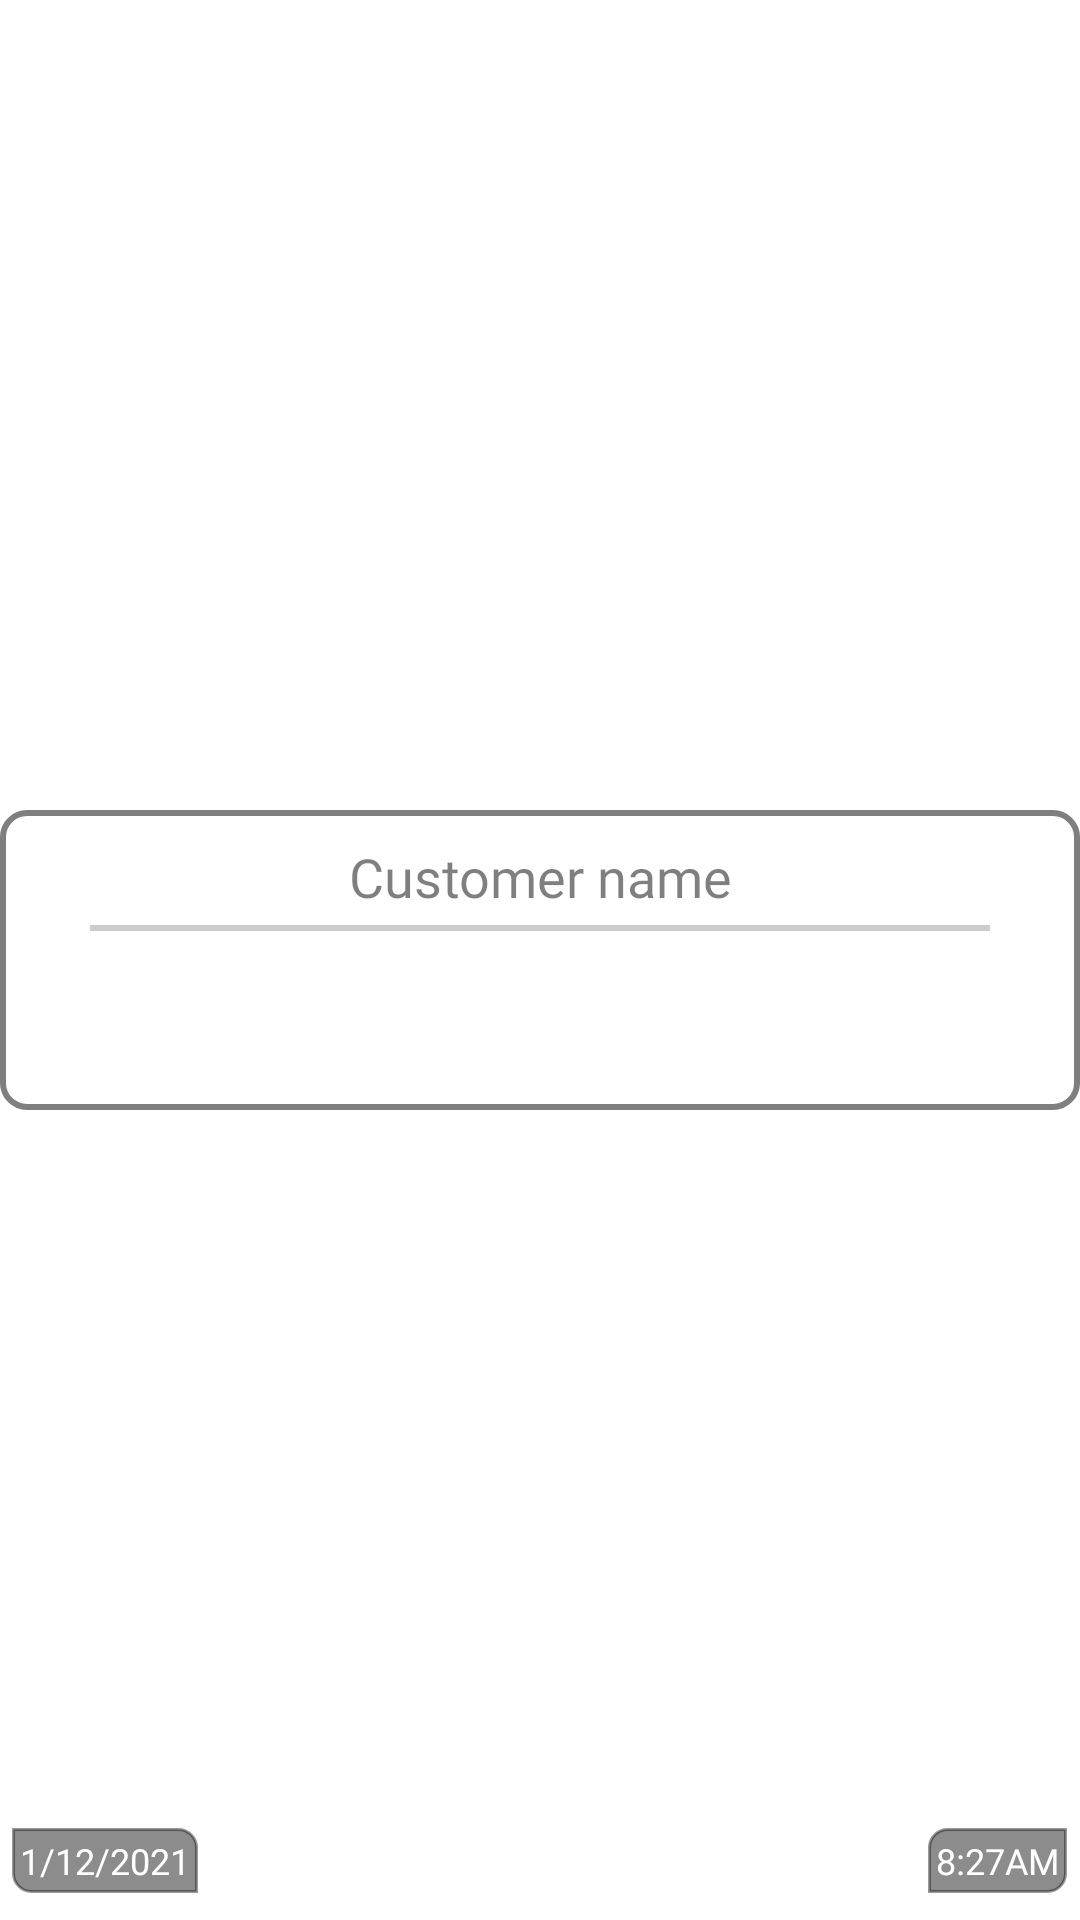

Reconstruct the res/layout file that produces this screen, plus the resources it refers to.
<!-- AndroidManifest.xml: application theme Theme.BILL -->
<!-- res/layout/recycler_holder.xml -->
<?xml version="1.0" encoding="utf-8"?>

<androidx.constraintlayout.widget.ConstraintLayout xmlns:android="http://schemas.android.com/apk/res/android"
    xmlns:app="http://schemas.android.com/apk/res-auto"
    android:id="@+id/bill_layout"
    android:layout_width="match_parent"
    android:layout_height="wrap_content"
    android:layout_marginStart="18dp"
    android:layout_marginTop="12dp"
    android:layout_marginEnd="18dp"
    android:background="@android:color/transparent">


    <ScrollView
        android:layout_width="match_parent"
        android:layout_height="100dp"
        android:background="@drawable/holder_background"
        android:fillViewport="true"
        android:nestedScrollingEnabled="true"
        android:scrollbarSize="0dp"
        app:layout_constraintBottom_toTopOf="@+id/ad_bot"
        app:layout_constraintEnd_toStartOf="@+id/ad_end"
        app:layout_constraintStart_toStartOf="@+id/ad_start"
        app:layout_constraintTop_toTopOf="@+id/ad_top">

        <RelativeLayout
            android:id="@+id/adapter_layout"
            android:layout_width="match_parent"
            android:layout_height="wrap_content"
            app:layout_constraintBottom_toBottomOf="parent"
            app:layout_constraintEnd_toEndOf="parent"
            app:layout_constraintStart_toStartOf="parent"
            app:layout_constraintTop_toTopOf="parent">

            <TextView
                android:id="@+id/bill_title"
                android:layout_width="match_parent"
                android:layout_height="wrap_content"
                android:layout_marginStart="10dp"
                android:layout_marginTop="10dp"
                android:layout_marginEnd="10dp"
                android:background="@android:color/transparent"
                android:fontFamily="@font/ubuntu_medium"
                android:gravity="center"
                android:text="Customer name"
                android:textColor="#80000000"
                android:textSize="18sp"
                app:layout_constraintEnd_toEndOf="parent"
                app:layout_constraintHorizontal_bias="0.0"
                app:layout_constraintStart_toStartOf="parent"
                app:layout_constraintTop_toTopOf="parent"
                app:layout_constraintVertical_bias="0.0" />

            <View
                android:layout_width="match_parent"
                android:layout_height="2dp"
                android:layout_below="@id/bill_title"
                android:layout_marginStart="30dp"
                android:layout_marginTop="4dp"
                android:layout_marginEnd="30dp"
                android:background="#33000000"
                app:layout_constraintTop_toBottomOf="@id/bill_title" />

            <TextView
                android:id="@+id/item1"
                android:layout_width="70dp"
                android:layout_height="wrap_content"
                android:layout_below="@id/bill_title"
                android:layout_alignParentStart="true"
                android:layout_marginStart="20dp"
                android:layout_marginTop="18dp"
                android:layout_marginEnd="10dp"
                android:layout_toStartOf="@+id/amount1"
                android:fontFamily="@font/ubuntu_medium"
                android:gravity="left"
                android:textColor="#80000000"
                android:textSize="14sp" />

            <TextView
                android:id="@+id/amount1"
                android:layout_width="40dp"
                android:layout_height="wrap_content"
                android:layout_below="@id/bill_title"
                android:layout_marginTop="18dp"
                android:layout_marginEnd="20dp"
                android:layout_toStartOf="@+id/price1"
                android:fontFamily="@font/consolab"
                android:gravity="left"
                android:textColor="#80000000"
                android:textSize="16sp" />

            <TextView
                android:id="@+id/price1"
                android:layout_width="50dp"
                android:layout_height="wrap_content"
                android:layout_below="@id/bill_title"
                android:layout_marginTop="18dp"
                android:layout_marginEnd="30dp"
                android:layout_toStartOf="@+id/product1"
                android:fontFamily="@font/consolab"
                android:gravity="center"
                android:textColor="#80000000"
                android:textSize="16sp" />

            <TextView
                android:id="@+id/product1"
                android:layout_width="80dp"
                android:layout_height="wrap_content"
                android:layout_below="@id/bill_title"
                android:layout_alignParentEnd="true"
                android:layout_marginTop="18dp"
                android:layout_marginEnd="20dp"
                android:fontFamily="@font/consolab"
                android:gravity="left"
                android:textColor="#80000000"
                android:textSize="16sp" />

            <TextView
                android:id="@+id/item2"
                android:layout_width="70dp"
                android:layout_height="wrap_content"
                android:layout_below="@id/product1"
                android:layout_alignParentStart="true"
                android:layout_marginStart="20dp"
                android:layout_marginTop="18dp"
                android:layout_marginEnd="10dp"
                android:layout_toStartOf="@+id/amount1"
                android:fontFamily="@font/ubuntu_medium"
                android:gravity="left"
                android:textColor="#80000000"
                android:textSize="14sp" />

            <TextView
                android:id="@+id/amount2"
                android:layout_width="40dp"
                android:layout_height="wrap_content"
                android:layout_below="@id/product1"
                android:layout_marginTop="18dp"
                android:layout_marginEnd="20dp"
                android:layout_toStartOf="@+id/price1"
                android:fontFamily="@font/consolab"
                android:gravity="left"
                android:textColor="#80000000"
                android:textSize="16sp" />

            <TextView
                android:id="@+id/price2"
                android:layout_width="50dp"
                android:layout_height="wrap_content"
                android:layout_below="@id/product1"
                android:layout_marginTop="18dp"
                android:layout_marginEnd="30dp"
                android:layout_toStartOf="@+id/product1"
                android:fontFamily="@font/consolab"
                android:gravity="center"
                android:textColor="#80000000"
                android:textSize="16sp" />

            <TextView
                android:id="@+id/product2"
                android:layout_width="80dp"
                android:layout_height="wrap_content"
                android:layout_below="@id/product1"
                android:layout_alignParentEnd="true"
                android:layout_marginTop="18dp"
                android:layout_marginEnd="20dp"
                android:fontFamily="@font/consolab"
                android:gravity="left"
                android:textColor="#80000000"
                android:textSize="16sp" />

        </RelativeLayout>

    </ScrollView>

    <TextView
        android:id="@+id/date"
        android:layout_width="wrap_content"
        android:layout_height="wrap_content"
        android:layout_marginStart="4dp"
        android:layout_marginBottom="4dp"
        android:fontFamily="@font/consolab"
        android:text="1/12/2021"
        android:textColor="@color/white"
        android:padding="2.5dp"
        android:background="@drawable/date"
        android:textSize="12sp"
        app:layout_constraintBottom_toTopOf="@+id/ad_bot"
        app:layout_constraintStart_toStartOf="parent" />

    <TextView
        android:id="@+id/time"
        android:layout_width="wrap_content"
        android:padding="2.5dp"
        android:background="@drawable/time"
        android:layout_height="wrap_content"
        android:layout_marginEnd="-1dp"
        android:layout_marginBottom="4dp"
        android:fontFamily="@font/consolab"
        android:text="8:27AM"
        android:textColor="@color/white"
        android:textSize="12sp"
        app:layout_constraintBottom_toTopOf="@+id/ad_bot"
        app:layout_constraintEnd_toStartOf="@+id/ad_end" />

    <androidx.constraintlayout.widget.Guideline
        android:id="@+id/ad_start"
        android:layout_width="wrap_content"
        android:layout_height="wrap_content"
        android:orientation="vertical"
        app:layout_constraintGuide_begin="5dp"
        app:layout_constraintStart_toStartOf="parent" />

    <androidx.constraintlayout.widget.Guideline
        android:id="@+id/ad_end"
        android:layout_width="wrap_content"
        android:layout_height="wrap_content"
        android:orientation="vertical"
        app:layout_constraintEnd_toEndOf="parent"
        app:layout_constraintGuide_end="5dp" />

    <androidx.constraintlayout.widget.Guideline
        android:id="@+id/ad_top"
        android:layout_width="wrap_content"
        android:layout_height="wrap_content"
        android:orientation="horizontal"
        app:layout_constraintGuide_begin="5dp"
        app:layout_constraintTop_toTopOf="parent" />

    <androidx.constraintlayout.widget.Guideline
        android:id="@+id/ad_bot"
        android:layout_width="wrap_content"
        android:layout_height="wrap_content"
        android:orientation="horizontal"
        app:layout_constraintBottom_toBottomOf="parent"
        app:layout_constraintGuide_end="5dp" />
</androidx.constraintlayout.widget.ConstraintLayout>
<!-- resources referenced by this layout -->
<resources>
  <color name="white">#FFFFFFFF</color>
  <!-- drawable date (drawable) -->
  <?xml version="1.0" encoding="utf-8"?>
  <shape xmlns:android="http://schemas.android.com/apk/res/android"
      android:shape="rectangle">
  
      <corners android:bottomLeftRadius="6dp"
          android:topRightRadius="6dp"/>
      <solid android:color="#73000000"/>
      <stroke android:color="@color/txtcolor"
          android:width="1dp"/>
  
  </shape>
  <!-- drawable holder_background (drawable) -->
  <?xml version="1.0" encoding="utf-8"?>
  
  <shape xmlns:android="http://schemas.android.com/apk/res/android"
      android:shape="rectangle">
  
      <corners android:radius="8dp"/>
      <stroke android:color="#80000000"
          android:width="2dp"/>
      <solid android:color="@android:color/white"/>
  
  </shape>
  <!-- drawable time (drawable) -->
  <?xml version="1.0" encoding="utf-8"?>
  
  <shape xmlns:android="http://schemas.android.com/apk/res/android"
      android:shape="rectangle">
  
      <corners android:bottomRightRadius="6dp"
          android:topLeftRadius="6dp"/>
      <solid android:color="#73000000"/>
      <stroke android:color="@color/txtcolor"
          android:width="1dp"/>
  </shape>
  <style name="Theme.BILL" parent="Theme.MaterialComponents.DayNight.NoActionBar">
  
          
  
  
          <item name="colorPrimary">@color/gray</item>
  
          <item name="colorPrimaryVariant">#B3000000</item>
  
          <item name="colorOnPrimary">@color/white</item>
  
          
  
  
          <item name="colorSecondary">@color/white</item>
  
          <item name="colorSecondaryVariant">#C1C1C1</item>
  
          <item name="colorOnSecondary">@color/black</item>
  
          
          <item name="android:windowTranslucentStatus">true</item>
  
          
      <item name="android:windowAnimationStyle">@style/anim</item>
  
      </style>
  <color name="txtcolor">#66000000</color>
  <color name="gray">#14000000</color>
  <color name="black">#FF000000</color>
  <style name="anim">
          <item name="android:windowEnterAnimation">@android:anim/fade_in</item>
          <item name="android:windowExitAnimation">@android:anim/fade_out</item>
      </style>
</resources>
